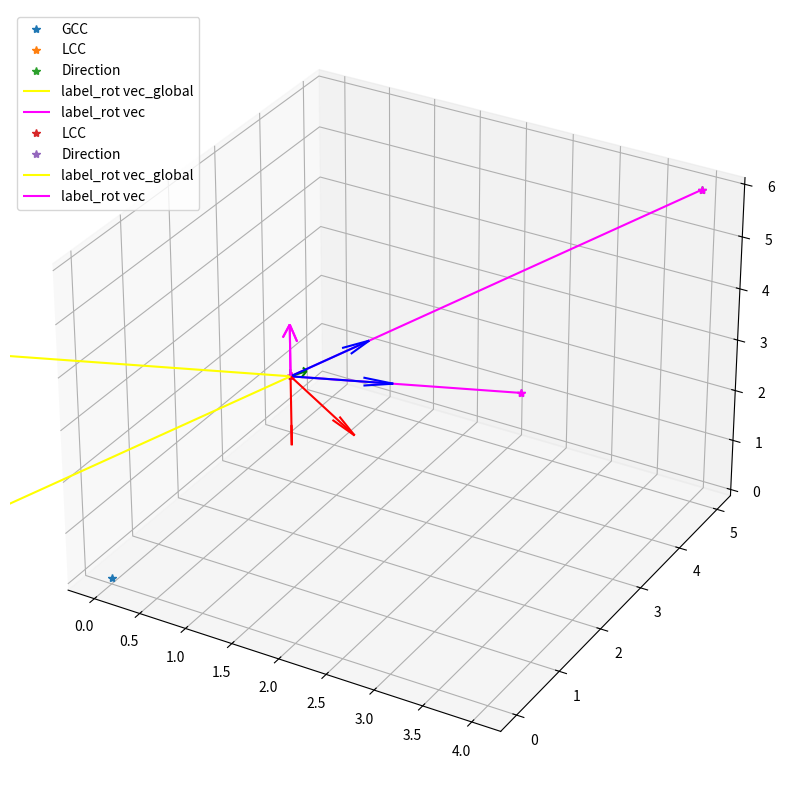

Recreate this plot in Python.
import numpy as np
from scipy.spatial.transform import Rotation as R
import matplotlib.pyplot as plt
from numpy.typing import NDArray

def normalize(v):
    return v / np.linalg.norm(v)


P1_all = [np.array([1., 2., 3.]), np.array([1.,2.,3.]), np.array([1.,2.,3.]) ] # Example point 1 (local origin)
P2_all = [np.array([4., 5., 6.]), np.array([3.,3.,3.]), np.array([8.,7.,9.])]  # Example point 2 (target)
fixed_vector = np.array([0., 0., 1.])
fixed_vector_global = fixed_vector

local_coorrdinates_x = np.array([1.,0.,0.])
local_coorrdinates_y = np.array([0.,1.,0.])
local_coorrdinates_z = np.array([0.,0.,1.])

current_rotation = np.column_stack((local_coorrdinates_x,
                                   local_coorrdinates_y,
                                   local_coorrdinates_z))
fixed_vector_global = np.dot(current_rotation, fixed_vector)
fixed_vector_global = normalize(fixed_vector_global)

def compute_rotation_matrix(P1, P2, fixed_vector):
    direction = P2 - P1
    direction = normalize(direction)
    fixed_vector = normalize(fixed_vector)

    direction = np.dot(current_rotation.T, direction)
    direction = normalize(direction)

    rotation_axis = np.cross(fixed_vector, direction)

    if np.linalg.norm(rotation_axis) == 0:
        # If the vectors are parallel, no rotation is needed
        return R.from_matrix(np.eye(3))  # No rotation, return identity rotation

    rotation_axis = normalize(rotation_axis)

    theta = np.dot(fixed_vector, direction)

    #if np.isclose(theta, 0, atol=1e-8):  # Set atol to desired toleranc
    #    theta = 0

    theta = np.arccos(np.clip(theta, -1.0, 1.0))  # Clip to avoid numerical errors

    # Step 4: Use scipy to create the rotation object
    rotation = R.from_rotvec(theta * rotation_axis)  # Axis-angle to rotation vector

    return rotation


def update_orientation(P1, P2, fixed_vector, current_rotation=None):
    # Compute the new rotation to align local system to P2
    rotation = compute_rotation_matrix(P1, P2, fixed_vector)

    # Step 5: Cumulative rotation - Combine with the previous rotation
    if current_rotation is None:
        current_rotation = R.identity()  # Initialize with identity if no previous rotation

    rotation = rotation.as_matrix()

    current_rotation = current_rotation @ rotation

    return current_rotation, rotation

fig = plt.figure(figsize=(10, 10))
ax = fig.add_subplot(111, projection='3d')
ax.plot([0],[0],[0],'*', label="GCC")

for step in range(2):  # Simulating over 10 time steps
    P1 = P1_all[step]
    P2 = P2_all[step]

    current_rotation, rotation = update_orientation(P1, P2, fixed_vector, current_rotation)
    #rot_matrix = current_rotation.as_matrix()
    rot_matrix = current_rotation
    print(F"current rotation {rot_matrix}")
    local_coorrdinates_x = np.dot(current_rotation, np.array([1,0,0]))
    local_coorrdinates_y = np.dot(current_rotation,  np.array([0,1,0]))
    local_coorrdinates_z = np.dot(current_rotation,  np.array([0,0,1]))

    fixed_vector_global = np.dot(current_rotation, fixed_vector)
    fixed_vector_global = normalize(fixed_vector_global)
    print(F" fixed vector global = {fixed_vector_global}")

    ax.plot(*P1,'*', label="LCC")
    ax.plot(*P2,'*', label="Direction")
    ax.plot([P1[0],P2[0]],[P1[1], P2[1]],[P1[2], P2[2]], '-*',color="magenta")

    ax.quiver(*P1, *fixed_vector_global, length=1000,color='yellow', label ='label_rot vec_global', normalize=True)
    ax.quiver(*P1, *fixed_vector, color='magenta', label='label_rot vec')
    ax.quiver(*P1,*local_coorrdinates_x,color='r',normalize=True)
    ax.quiver(*P1, *local_coorrdinates_y, color='g', normalize=True)
    ax.quiver(*P1, *local_coorrdinates_z, color='b', normalize=True)

plt.legend()
plt.show()